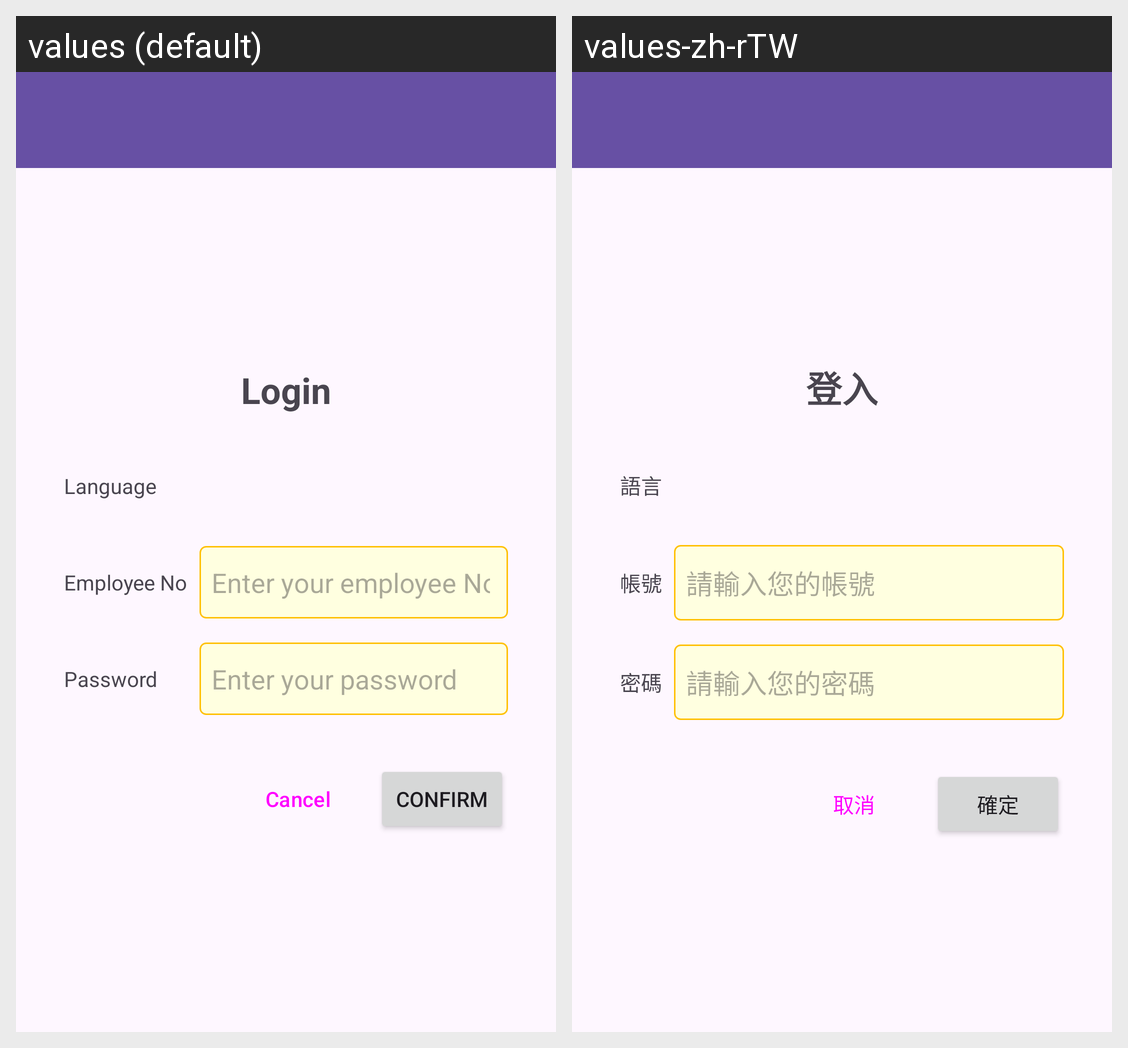

This grid shows one Android layout under two languages. Give, for every string resource on the screen, its name, the default text and each shown locale's text.
Android screen res/layout/activity_login.xml rendered under 2 locales, left to right: values (default), values-zh-rTW. Device: Nexus 5 (rendered at 1080×1920; each locale shown at half size, 540×960, under a caption strip naming it); theme Theme.MyApkPlatform.
Strings drawn on this screen, with the default value and each locale's value (text and hints the layout hard-codes, and strings that could not be matched under every locale, appear in the picture but are not listed):

title_login
  values: Login
  values-zh-rTW: 登入

label_language
  values: Language
  values-zh-rTW: 語言

label_account
  values: Employee No
  values-zh-rTW: 帳號

hint_account
  values: Enter your employee No
  values-zh-rTW: 請輸入您的帳號

label_password
  values: Password
  values-zh-rTW: 密碼

hint_password
  values: Enter your password
  values-zh-rTW: 請輸入您的密碼

button_cancel
  values: Cancel
  values-zh-rTW: 取消

button_confirm
  values: Confirm
  values-zh-rTW: 確定
